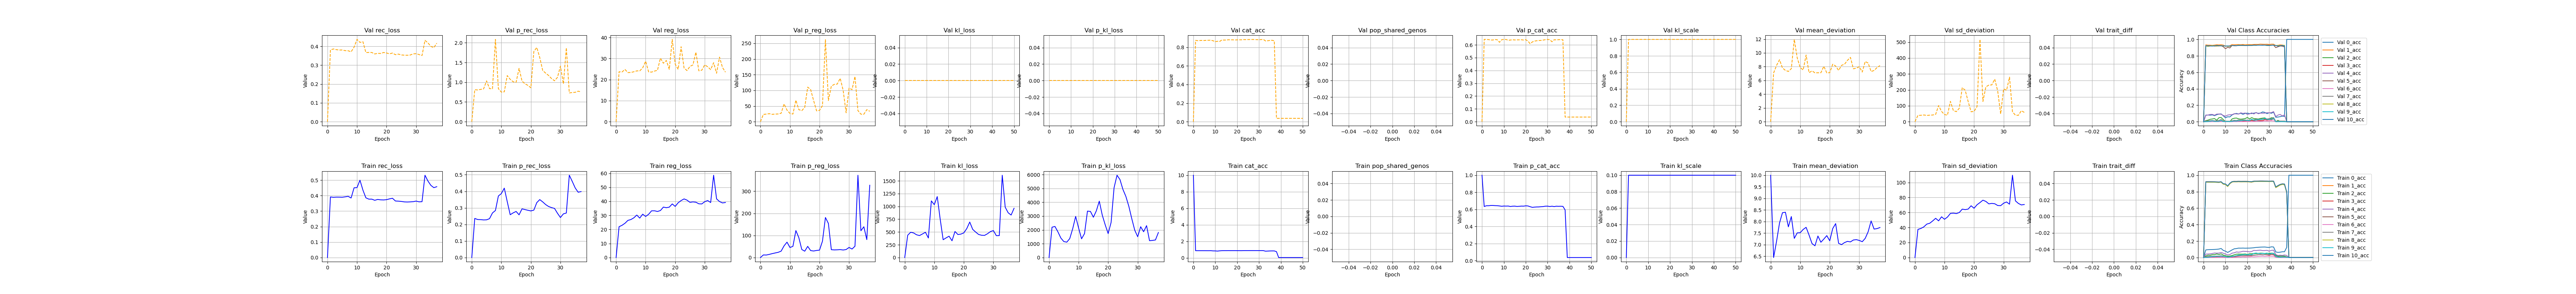

The table this chart was drawn from, first rows:
, kl_scale, reg_loss, p_reg_loss, epoch, cat_acc, p_cat_acc, mean_deviation, sd_deviation, kl_loss, p_kl_loss, pop_shared_genos, trait_diff, rec_loss, p_rec_loss, 0_acc, 1_acc, 2_acc, 3_acc, 4_acc, 5_acc, 6_acc, 7_acc, 8_acc
0, 0.0, 5e-324, 5e-324, 11.0, 10.0, 1.0, 10.0, 4.78765015567497e-310, 4.78767796219075e-310, 6.93282457146497e-310, 4.78767723224433e-310, 4.78767796457165e-310, 4.7876779848542e-310, 6.93282457146497e-310, 4.78767798111415e-310, 4.7876772245373e-310, 4.7876772349435e-310, 6.93282457146497e-310, 4.78767796255635e-310, 4.7876474947875e-310, 4.78767798390024e-310, 6.93282457146497e-310, 4.78767798375805e-310
1, 0.1, 21.96, 11.81, 0.0, 0.8672, 0.6342, 6.443, 37.47, 436.8, 2195, , , 0.3915, 0.2362, 0.09271, 0.9219, 0.01911, 0.00353, 0.04153, 0.9149, 0.0002523, 0.009598, 0.9145
2, 0.1, 22.96, 11.41, 1.0, 0.8678, 0.643, 7.145, 38.78, 494.5, 2248, , , 0.3892, 0.2295, 0.09565, 0.9218, 0.0291, 0.005029, 0.04295, 0.916, 0.0005048, 0.01349, 0.9151
3, 0.1, 24.41, 14.31, 2.0, 0.8675, 0.6431, 7.935, 40.88, 481.7, 1857, , , 0.3903, 0.2289, 0.09688, 0.9216, 0.02809, 0.007012, 0.04432, 0.915, 0.0005047, 0.01489, 0.9149
4, 0.1, 26.47, 17.79, 3.0, 0.8678, 0.6465, 8.38, 44.55, 445.2, 1409, , , 0.3902, 0.2271, 0.09731, 0.9216, 0.03474, 0.008322, 0.0494, 0.916, 0.0007572, 0.01621, 0.9152
5, 0.1, 27.06, 20.75, 4.0, 0.8672, 0.6464, 8.4, 45.71, 430.4, 1156, , , 0.3896, 0.2277, 0.09827, 0.9205, 0.03539, 0.007979, 0.0547, 0.9152, 0.00164, 0.017, 0.9142
6, 0.1, 28.29, 23.63, 5.0, 0.8662, 0.6445, 7.77, 48.81, 461.6, 1113, , , 0.3923, 0.2347, 0.1001, 0.9198, 0.04289, 0.01035, 0.05332, 0.9139, 0.002525, 0.01808, 0.9134
7, 0.1, 30.25, 28.84, 6.0, 0.8651, 0.6434, 8.214, 52.29, 494.7, 1370, , , 0.3953, 0.2693, 0.1031, 0.918, 0.03691, 0.01248, 0.05403, 0.9125, 0.003282, 0.01817, 0.9123
8, 0.1, 28.09, 52.9, 7.0, 0.8687, 0.6407, 7.271, 48.91, 382.3, 2083, , , 0.3846, 0.2839, 0.11, 0.9215, 0.04471, 0.0148, 0.06162, 0.9161, 0.004293, 0.02215, 0.9157
9, 0.1, 30.9, 69.66, 8.0, 0.845, 0.6371, 7.509, 54.3, 1108, 2976, , , 0.4505, 0.3716, 0.08717, 0.8967, 0.02978, 0.01224, 0.05263, 0.8915, 0.002903, 0.01752, 0.8911
10, 0.1, 29.26, 45.39, 9.0, 0.8411, 0.6396, 7.515, 51, 1035, 2137, , , 0.4519, 0.386, 0.07729, 0.8933, 0.02194, 0.004402, 0.04317, 0.888, 0.0008833, 0.009928, 0.8876
11, 0.1, 30.81, 50.76, 10.0, 0.8177, 0.6389, 7.656, 53.96, 1193, 1356, , , 0.4997, 0.419, 0.06217, 0.8684, 0.01613, 0.0008708, 0.03164, 0.8638, 0.0, 0.007496, 0.8628
12, 0.1, 33.28, 122.1, 11.0, 0.8494, 0.6396, 7.749, 58.81, 750, 1732, , , 0.4356, 0.3375, 0.07692, 0.9017, 0.01796, 0.002758, 0.03624, 0.8966, 0.0005049, 0.009555, 0.8968
13, 0.1, 33.31, 90.02, 12.0, 0.8691, 0.634, 7.414, 59.2, 348.5, 3358, , , 0.3858, 0.2585, 0.09261, 0.9227, 0.02426, 0.006578, 0.05332, 0.9168, 0.0001262, 0.01077, 0.9177
14, 0.1, 32.81, 36.4, 13.0, 0.8724, 0.6379, 7.047, 58.58, 384.7, 3337, , , 0.3774, 0.2697, 0.1057, 0.9259, 0.03325, 0.01127, 0.05745, 0.9198, 0.002776, 0.0169, 0.9203
15, 0.1, 33.48, 28.74, 14.0, 0.872, 0.6386, 6.951, 60, 417.8, 2916, , , 0.3773, 0.2783, 0.1094, 0.9252, 0.04071, 0.01528, 0.06807, 0.9192, 0.004038, 0.0207, 0.9197
16, 0.1, 35.93, 50.59, 15.0, 0.8745, 0.6347, 7.374, 64.49, 328.1, 3379, , , 0.3699, 0.2579, 0.1145, 0.9275, 0.04244, 0.01853, 0.06491, 0.9218, 0.005304, 0.02165, 0.9217
17, 0.1, 35.5, 31.52, 16.0, 0.8725, 0.6365, 7.105, 63.89, 509.8, 4079, , , 0.3754, 0.294, 0.1139, 0.9254, 0.04138, 0.02056, 0.06899, 0.9195, 0.005302, 0.02164, 0.9197
18, 0.1, 35.91, 29.64, 17.0, 0.8733, 0.6389, 7.242, 64.57, 450.3, 3075, , , 0.3729, 0.2896, 0.1149, 0.926, 0.0409, 0.02114, 0.07614, 0.9204, 0.00757, 0.02303, 0.9205
19, 0.1, 38.2, 32.08, 18.0, 0.8734, 0.6383, 7.39, 69.01, 458.8, 2368, , , 0.3721, 0.2853, 0.1135, 0.9262, 0.04337, 0.0207, 0.07501, 0.9207, 0.005805, 0.02467, 0.9206
20, 0.1, 36.42, 33.71, 19.0, 0.8728, 0.6421, 7.167, 65.67, 482.6, 1733, , , 0.374, 0.2814, 0.1143, 0.9255, 0.0374, 0.02215, 0.0743, 0.9202, 0.007697, 0.02477, 0.9199
21, 0.1, 39.02, 74.22, 20.0, 0.871, 0.6406, 7.695, 70.34, 567.3, 2545, , , 0.3791, 0.2864, 0.1148, 0.9234, 0.04554, 0.02142, 0.06853, 0.9186, 0.007951, 0.02552, 0.9178
22, 0.1, 40.59, 181.2, 21.0, 0.8698, 0.6318, 7.91, 73.27, 694.5, 5048, , , 0.383, 0.3316, 0.1165, 0.9223, 0.04638, 0.02312, 0.07362, 0.9166, 0.01085, 0.02678, 0.9162
23, 0.1, 41.76, 154.4, 22.0, 0.8759, 0.6246, 7.056, 76.47, 551.1, 5955, , , 0.3653, 0.3498, 0.1189, 0.9288, 0.04753, 0.02931, 0.08701, 0.9225, 0.009213, 0.02781, 0.9232
24, 0.1, 40.89, 35.62, 23.0, 0.8765, 0.627, 7.001, 74.78, 498.5, 5640, , , 0.3643, 0.336, 0.1231, 0.9289, 0.04752, 0.03022, 0.08445, 0.9234, 0.01123, 0.03034, 0.9235
25, 0.1, 39.31, 34.51, 24.0, 0.8767, 0.6287, 7.09, 71.53, 451.8, 4926, , , 0.3625, 0.3199, 0.1246, 0.9293, 0.04969, 0.03439, 0.08795, 0.9234, 0.01313, 0.0339, 0.9235
26, 0.1, 39.64, 35.02, 25.0, 0.8777, 0.6292, 7.142, 72.14, 436.2, 4419, , , 0.3596, 0.3081, 0.1264, 0.93, 0.05352, 0.0369, 0.08986, 0.9245, 0.01565, 0.03414, 0.9241
27, 0.1, 39.4, 36.03, 26.0, 0.8776, 0.632, 7.119, 71.69, 433.4, 3705, , , 0.3589, 0.3015, 0.1274, 0.93, 0.05286, 0.0341, 0.08445, 0.9243, 0.01666, 0.03316, 0.9242
28, 0.1, 38.28, 34.09, 27.0, 0.8771, 0.6334, 7.201, 69.36, 465.3, 2808, , , 0.3597, 0.2966, 0.1278, 0.9291, 0.04623, 0.03459, 0.08505, 0.924, 0.01401, 0.03523, 0.9238
29, 0.1, 38.18, 36.25, 28.0, 0.8769, 0.6381, 7.216, 69.14, 508.2, 1978, , , 0.3609, 0.2674, 0.1246, 0.9291, 0.04935, 0.03303, 0.08745, 0.9243, 0.01602, 0.03644, 0.9234
30, 0.1, 39.8, 45.71, 29.0, 0.8759, 0.6384, 7.182, 72.42, 527.9, 1506, , , 0.3647, 0.2416, 0.123, 0.9278, 0.05173, 0.02807, 0.07758, 0.9232, 0.01427, 0.03472, 0.9226
31, 0.1, 40.6, 38.52, 30.0, 0.8775, 0.6337, 7.128, 74.08, 428, 2229, , , 0.3599, 0.2636, 0.1301, 0.9294, 0.05353, 0.03754, 0.08728, 0.9241, 0.01742, 0.04104, 0.9239
32, 0.1, 39.18, 51.23, 31.0, 0.8768, 0.6374, 7.271, 71.08, 429.4, 1868, , , 0.3609, 0.2689, 0.1283, 0.929, 0.05252, 0.03444, 0.08952, 0.9238, 0.01628, 0.04093, 0.923
33, 0.1, 58.63, 372.6, 32.0, 0.8062, 0.6331, 7.56, 109.7, 1611, 2307, , , 0.5318, 0.497, 0.0685, 0.8579, 0.02626, 0.0105, 0.0367, 0.8496, 0.004799, 0.01541, 0.8496
34, 0.1, 41.78, 121.3, 33.0, 0.8206, 0.6377, 8.025, 75.54, 985.6, 1219, , , 0.4944, 0.4597, 0.06259, 0.8738, 0.01679, 0.001983, 0.02469, 0.8658, 0.0, 0.007634, 0.865
35, 0.1, 39.89, 139.3, 34.0, 0.8347, 0.6362, 7.673, 72.11, 876.1, 1240, , , 0.4662, 0.4201, 0.06529, 0.8883, 0.01928, 0.001886, 0.02861, 0.8811, 0.0, 0.008102, 0.8805
36, 0.1, 38.9, 81.15, 35.0, 0.8416, 0.6372, 7.693, 70.11, 831.4, 1271, , , 0.4515, 0.3943, 0.07025, 0.8953, 0.01912, 0.002031, 0.02562, 0.8884, 0.0, 0.008943, 0.8881
37, 0.1, 39.21, 327.5, 36.0, 0.8392, 0.6355, 7.741, 70.68, 964.3, 1811, , , 0.4578, 0.3983, 0.07055, 0.8927, 0.01712, 0.002273, 0.03116, 0.8851, 0.0007571, 0.008429, 0.8853
38, 0.1, , , 37.0, 0.7513, 0.5942, , , , , , , , , 0.1234, 0.7965, 0.009312, 0.001403, 0.02585, 0.7905, 0.0, 0.007118, 0.7881
39, 0.1, , , 38.0, 0.03719, 0.03719, , , , , , , , , 1.0, 0.0, 0.0, 0.0, 0.0, 0.0, 0.0, 0.0, 0.0
40, 0.1, , , 39.0, 0.03719, 0.03719, , , , , , , , , 1.0, 0.0, 0.0, 0.0, 0.0, 0.0, 0.0, 0.0, 0.0
41, 0.1, , , 40.0, 0.03719, 0.03719, , , , , , , , , 1.0, 0.0, 0.0, 0.0, 0.0, 0.0, 0.0, 0.0, 0.0
42, 0.1, , , 41.0, 0.03719, 0.03719, , , , , , , , , 1.0, 0.0, 0.0, 0.0, 0.0, 0.0, 0.0, 0.0, 0.0
43, 0.1, , , 42.0, 0.03719, 0.03719, , , , , , , , , 1.0, 0.0, 0.0, 0.0, 0.0, 0.0, 0.0, 0.0, 0.0
44, 0.1, , , 43.0, 0.03717, 0.03717, , , , , , , , , 1.0, 0.0, 0.0, 0.0, 0.0, 0.0, 0.0, 0.0, 0.0
45, 0.1, , , 44.0, 0.03719, 0.03719, , , , , , , , , 1.0, 0.0, 0.0, 0.0, 0.0, 0.0, 0.0, 0.0, 0.0
46, 0.1, , , 45.0, 0.03719, 0.03719, , , , , , , , , 1.0, 0.0, 0.0, 0.0, 0.0, 0.0, 0.0, 0.0, 0.0
47, 0.1, , , 46.0, 0.03718, 0.03718, , , , , , , , , 1.0, 0.0, 0.0, 0.0, 0.0, 0.0, 0.0, 0.0, 0.0
48, 0.1, , , 47.0, 0.03719, 0.03719, , , , , , , , , 1.0, 0.0, 0.0, 0.0, 0.0, 0.0, 0.0, 0.0, 0.0
49, 0.1, , , 48.0, 0.03719, 0.03719, , , , , , , , , 1.0, 0.0, 0.0, 0.0, 0.0, 0.0, 0.0, 0.0, 0.0
50, 0.1, , , 49.0, 0.03719, 0.03719, , , , , , , , , 1.0, 0.0, 0.0, 0.0, 0.0, 0.0, 0.0, 0.0, 0.0
